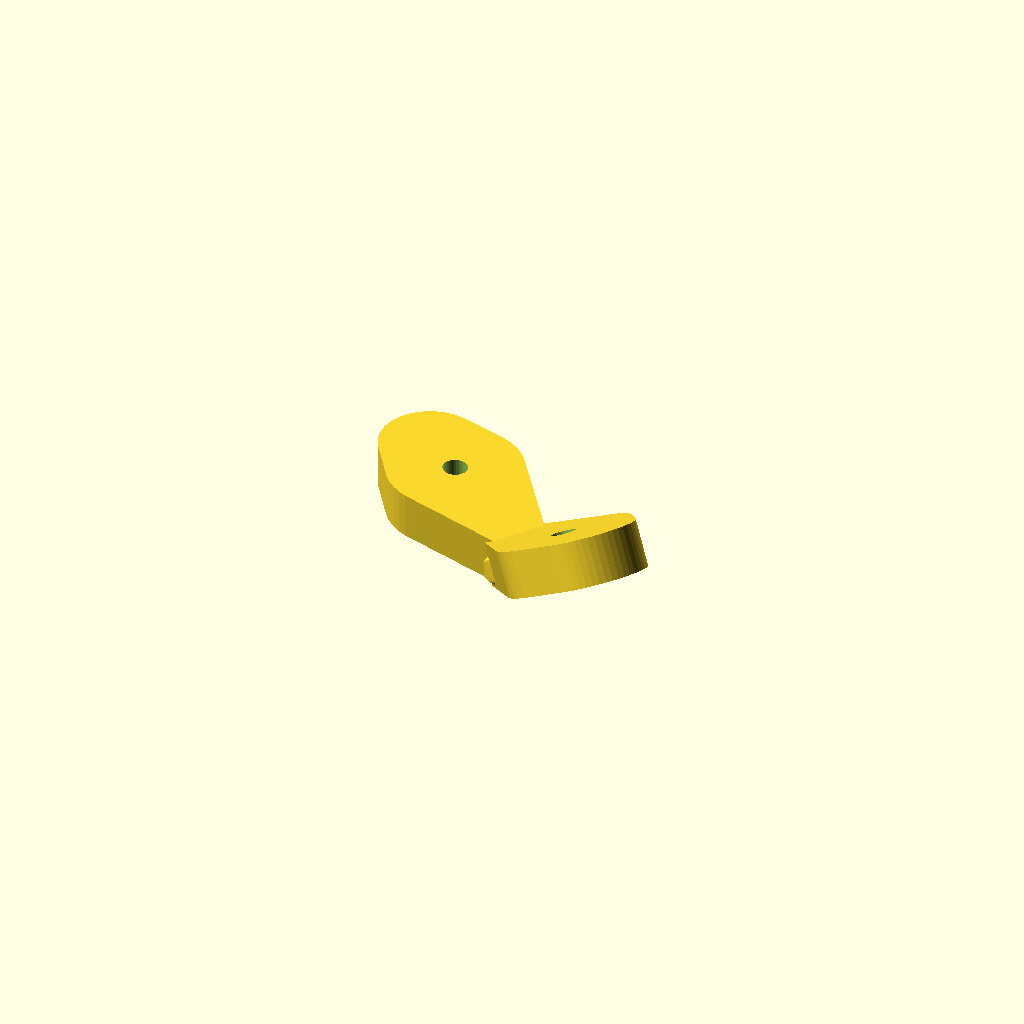
Cell 1 — every parameter at its default value.
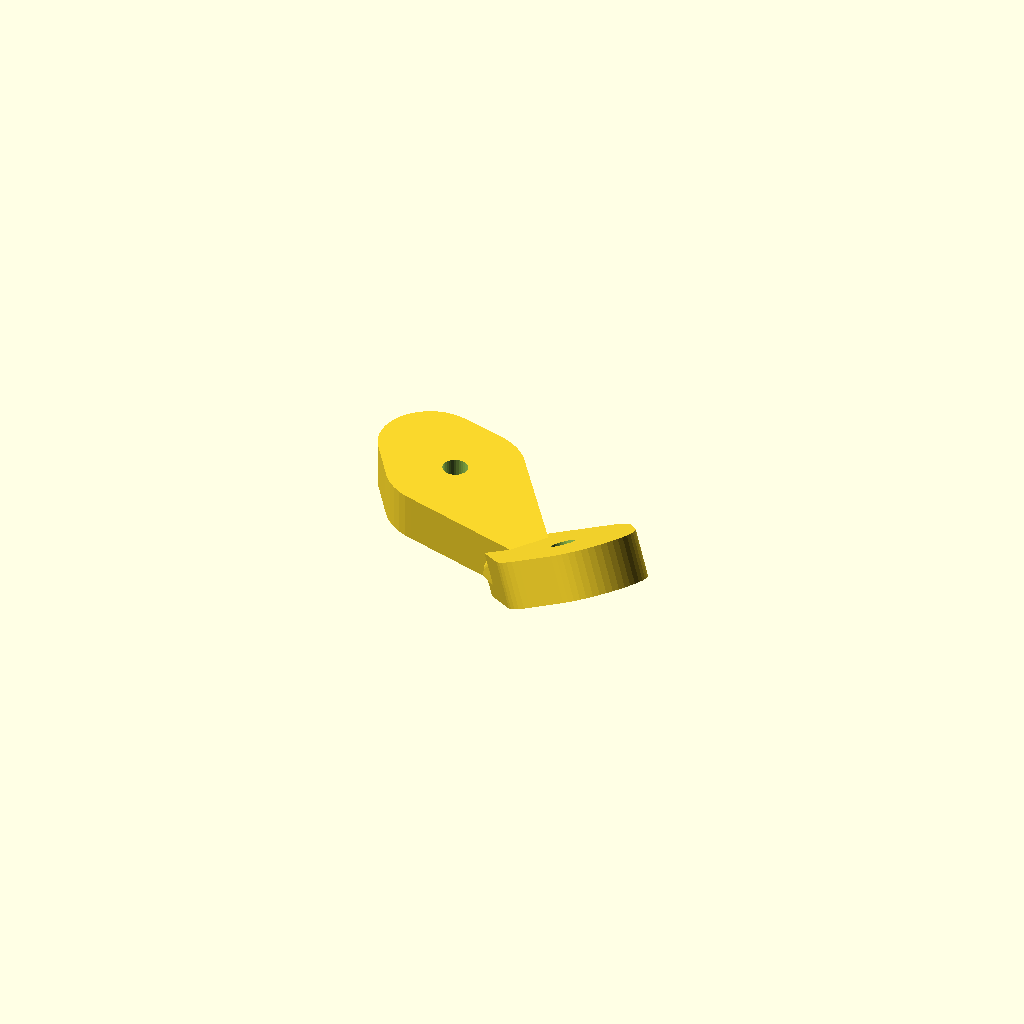
Cell 2: panel_thickness = 1.6 (everything else at default).
One fixed orthographic camera (rotation 55°, 0°, 25°; colour scheme Cornfield) for every cell.
Source of the model, parts/middle_panel_connector.scad:
/*
  RHOMBICOSIDODECAHEDRON — ROUNDED 2-PANEL MIDDLE-HOLE CONNECTOR V2
  ==================================================================

  PURPOSE
  -------
  Separate two-screw connector used with the pentagon U-frame.

  It joins:
    1. the TOP-MIDDLE hole of the added centre 65 x 66 mm LED panel
    2. the MIDDLE hole of the neighbouring 66 mm edge outer LED panel

  The shape deliberately matches the rounded/tapered connector language used
  on the proven panel connectors: two rounded screw bosses taper toward the
  shared edge and are joined by a compact rounded hinge/web.

  IMPORTANT GEOMETRY
  ------------------
  The centre LED panel lies parallel to the pentagon face.
  The neighbouring outer LED panel is tilted by the exact
  rhombicosidodecahedron square/pentagon angle.

  Angle between the two PCB planes (small fold angle): 31.717474 deg
  Corresponding inside dihedral angle:                  148.282526 deg

  The hole positions are copied from the current U-frame/bridge geometry, so
  this part connects the two already-established middle-hole locations without
  changing either PCB position.

  SCREWS
  ------
  - M2
  - 1.60 mm through pilot
  - 3.20 mm x 0.70 mm conical lead-in on the PCB-facing side
  - 3.0 mm connector thickness, so longer screws may protrude inward

  MODES
  -----
  mode = "print"     centre-panel pad flat on the build plate
  mode = "assembly"  connector + both PCB previews
  mode = "part"      connector in installed coordinates

  PRINT QUANTITY
  --------------
  11 for the current sculpture; the north-pole pentagon remains open.
*/

$fn = 48;


// ============================================================================
// OUTPUT
// ============================================================================

mode = "print"; // "print", "assembly", "part"

print_quantity = 11;


// ============================================================================
// PCB / SCREW PARAMETERS
// ============================================================================

panel_thickness = 0.80;

pilot_hole_d = 1.60;

screw_leadin_d = 3.20;

screw_leadin_depth = 0.70;

pad_thickness = 3.00;


// Rounded connector proportions — based on the proven connector family.

pad_tip_r = 1.35;

pad_hole_r = 4.35;

pad_tail_r = 3.25;

pad_tail_extra = 3.20;


// Extend the narrow nose slightly past the theoretical panel edge,
// helping the two halves join firmly at the fold.

pad_seam_overlap = 1.20;


// Small internal rounded bridge joining the two noses.

web_radius = 2.10;

web_embed_from_surface = 0.45;

web_thickness = 1.35;


// Preview only.

pcb_hole_d_preview = 2.8;


// CSG tolerances.

eps = 0.03;

clip_size = 240;


// ============================================================================
// CURRENT U-FRAME CENTRE PANEL POSE
// ============================================================================

center_panel_w = 66.0;

center_panel_h = 65.0;

center_panel_rotation = 234.0;

center_panel_offset_x =  9.62;

center_panel_offset_y = -7.04;

center_panel_recess = 0.70;


// PCB back plane of the centre panel.

center_support_z =
    center_panel_recess
    +
    panel_thickness;


// TOP-MIDDLE hole.

center_hole_edge_distance = 8.00;

center_middle_hole_x = 0.0;

center_hole_y =
    center_panel_h/2
    -
    center_hole_edge_distance;


// ============================================================================
// CURRENT OUTER PANEL MIDDLE-HOLE POSE
// ============================================================================

// Exact values from the proven pentagon geometry.

outer_hole_pos = [
    41.83628284,
   -30.39583865,
     5.41684114
];


outer_inward_normal = [
   -0.42532540,
    0.30901699,
    0.85065081
];


outer_edge_axis = [
    0.58778525,
    0.80901699,
    0.0
];


outer_panel_in_axis = [
    0.68819097,
   -0.50000000,
    0.52573111
];


// Existing 0.20 mm real-world fit correction.

outer_hole_edge_distance = 8.20;


// ============================================================================
// HELPERS
// ============================================================================

function dot3(a,b) =
    a[0]*b[0]
    +
    a[1]*b[1]
    +
    a[2]*b[2];


function cross3(a,b) = [
    a[1]*b[2] - a[2]*b[1],
    a[2]*b[0] - a[0]*b[2],
    a[0]*b[1] - a[1]*b[0]
];


function length3(a) =
    sqrt(
        dot3(a,a)
    );


function unit3(a) =
    a
    /
    length3(a);


function rot2(p,a) = [
    p[0]*cos(a)
    -
    p[1]*sin(a),

    p[0]*sin(a)
    +
    p[1]*cos(a)
];


module local_frame(
    origin,
    x_axis,
    y_axis,
    z_axis
) {

    multmatrix([
        [
            x_axis[0],
            y_axis[0],
            z_axis[0],
            origin[0]
        ],
        [
            x_axis[1],
            y_axis[1],
            z_axis[1],
            origin[1]
        ],
        [
            x_axis[2],
            y_axis[2],
            z_axis[2],
            origin[2]
        ],
        [0,0,0,1]
    ])

    children();
}


// ============================================================================
// CENTRE PANEL FRAME
// ============================================================================

center_x_axis = [
    cos(center_panel_rotation),
    sin(center_panel_rotation),
    0
];


// +Y points from the centre-panel hole toward its top/shared edge.

center_to_edge_axis = [
    -sin(center_panel_rotation),
     cos(center_panel_rotation),
     0
];


center_inward_normal = [
    0,
    0,
    1
];


center_hole_xy =
    rot2(
        [
            center_middle_hole_x,
            center_hole_y
        ],
        center_panel_rotation
    )
    +
    [
        center_panel_offset_x,
        center_panel_offset_y
    ];


center_hole_pos = [
    center_hole_xy[0],
    center_hole_xy[1],
    center_support_z
];


// ============================================================================
// OUTER PANEL FRAME
// ============================================================================

// outer_panel_in_axis points FROM edge INTO panel.
// Therefore negative points from hole TOWARD shared edge.

outer_to_edge_axis = [
    -outer_panel_in_axis[0],
    -outer_panel_in_axis[1],
    -outer_panel_in_axis[2]
];


outer_pad_x_axis =
    outer_edge_axis;


outer_pad_y_axis =
    outer_to_edge_axis;


outer_pad_z_axis =
    outer_inward_normal;


// ============================================================================
// ANGLE CHECK
// ============================================================================

fold_angle =
    acos(
        dot3(
            center_inward_normal,
            outer_inward_normal
        )
    );


inside_dihedral =
    180
    -
    fold_angle;


assert(
    abs(
        inside_dihedral
        -
        148.2825
    )
    <
    0.02,

    "Unexpected centre-to-outer panel dihedral angle"
);


assert(
    screw_leadin_d
    >
    pilot_hole_d,

    "Lead-in diameter must exceed pilot diameter"
);


assert(
    screw_leadin_depth > 0
    &&
    screw_leadin_depth < pad_thickness,

    "Lead-in depth must remain smaller than pad thickness"
);


// ============================================================================
// ROUNDED EDGE-CONNECTOR PAD
// ============================================================================

// Local pad coordinates:
//
// X = along panel edge
// Y = from hole toward shared edge
// Z = inward from PCB
//
// Hole centre is [0,0].

module rounded_edge_pad_2d(
    edge_distance
) {

    tip_y =
        edge_distance
        +
        pad_seam_overlap;


    tail_y =
        -pad_tail_extra;


    hull() {

        // Narrow rounded nose at shared edge.

        translate([
            0,
            tip_y
        ])

            circle(
                r=pad_tip_r
            );


        // Large rounded screw boss.

        translate([
            0,
            0
        ])

            circle(
                r=pad_hole_r
            );


        // Rounded tail toward panel centre.

        translate([
            0,
            tail_y
        ])

            circle(
                r=pad_tail_r
            );
    }
}


module pad_solid(
    origin,
    x_axis,
    y_axis,
    z_axis,
    edge_distance
) {

    local_frame(
        origin,
        x_axis,
        y_axis,
        z_axis
    )

        linear_extrude(
            height=pad_thickness,
            convexity=8
        )

            rounded_edge_pad_2d(
                edge_distance
            );
}


// ============================================================================
// CENTRE PAD
// ============================================================================

module center_pad() {

    pad_solid(
        center_hole_pos,
        center_x_axis,
        center_to_edge_axis,
        center_inward_normal,
        center_hole_edge_distance
    );
}


// ============================================================================
// OUTER PAD
// ============================================================================

module outer_pad() {

    pad_solid(
        outer_hole_pos,
        outer_pad_x_axis,
        outer_pad_y_axis,
        outer_pad_z_axis,
        outer_hole_edge_distance
    );
}


// ============================================================================
// COMPACT ROUNDED HINGE / WEB
// ============================================================================

module center_web_anchor() {

    p =
        center_hole_pos
        +
        (
            center_hole_edge_distance
            +
            pad_seam_overlap
            -
            0.55
        )
        *
        center_to_edge_axis;


    local_frame(
        p,
        center_x_axis,
        center_to_edge_axis,
        center_inward_normal
    )

        translate([
            0,
            0,
            web_embed_from_surface
        ])

            cylinder(
                r=web_radius,
                h=web_thickness,
                $fn=36
            );
}


module outer_web_anchor() {

    p =
        outer_hole_pos
        +
        (
            outer_hole_edge_distance
            +
            pad_seam_overlap
            -
            0.55
        )
        *
        outer_to_edge_axis;


    local_frame(
        p,
        outer_pad_x_axis,
        outer_pad_y_axis,
        outer_pad_z_axis
    )

        translate([
            0,
            0,
            web_embed_from_surface
        ])

            cylinder(
                r=web_radius,
                h=web_thickness,
                $fn=36
            );
}


module rounded_hinge_web_raw() {

    hull() {

        center_web_anchor();

        outer_web_anchor();
    }
}


// ============================================================================
// KEEP HINGE BEHIND BOTH PCBS
// ============================================================================

module center_inward_halfspace() {

    local_frame(
        center_hole_pos,
        center_x_axis,
        center_to_edge_axis,
        center_inward_normal
    )

        translate([
            -clip_size/2,
            -clip_size/2,
            0.02
        ])

            cube([
                clip_size,
                clip_size,
                clip_size
            ]);
}


module outer_inward_halfspace() {

    local_frame(
        outer_hole_pos,
        outer_pad_x_axis,
        outer_pad_y_axis,
        outer_pad_z_axis
    )

        translate([
            -clip_size/2,
            -clip_size/2,
            0.02
        ])

            cube([
                clip_size,
                clip_size,
                clip_size
            ]);
}


module rounded_hinge_web() {

    intersection() {

        rounded_hinge_web_raw();

        center_inward_halfspace();

        outer_inward_halfspace();
    }
}


// ============================================================================
// PILOT + LEAD-IN CUTTER
// ============================================================================

module hole_cutter(
    origin,
    x_axis,
    y_axis,
    z_axis
) {

    local_frame(
        origin,
        x_axis,
        y_axis,
        z_axis
    )

        union() {

            // 1.6 mm through-pilot.

            translate([
                0,
                0,
                -eps
            ])

                cylinder(
                    d=pilot_hole_d,
                    h=pad_thickness+2*eps,
                    $fn=32
                );


            // 3.2 -> 1.6 mm screw-finding funnel.

            translate([
                0,
                0,
                -eps
            ])

                cylinder(
                    h=screw_leadin_depth+eps,
                    d1=screw_leadin_d,
                    d2=pilot_hole_d,
                    $fn=40
                );
        }
}


module center_hole_cutter() {

    hole_cutter(
        center_hole_pos,
        center_x_axis,
        center_to_edge_axis,
        center_inward_normal
    );
}


module outer_hole_cutter() {

    hole_cutter(
        outer_hole_pos,
        outer_pad_x_axis,
        outer_pad_y_axis,
        outer_pad_z_axis
    );
}


// ============================================================================
// FINAL CONNECTOR
// ============================================================================

module connector_installed() {

    difference() {

        union() {

            center_pad();

            outer_pad();

            rounded_hinge_web();
        }


        center_hole_cutter();

        outer_hole_cutter();
    }
}


// ============================================================================
// CENTRE PANEL PREVIEW
// ============================================================================

module center_panel_preview() {

    translate([
        center_panel_offset_x,
        center_panel_offset_y,
        center_panel_recess
    ])

        rotate([
            0,
            0,
            center_panel_rotation
        ])

            translate([
                -center_panel_w/2,
                -center_panel_h/2,
                0
            ])

                difference() {

                    cube([
                        center_panel_w,
                        center_panel_h,
                        panel_thickness
                    ]);


                    translate([
                        center_panel_w/2,
                        center_panel_h
                        -
                        center_hole_edge_distance,
                        -eps
                    ])

                        cylinder(
                            d=pcb_hole_d_preview,
                            h=panel_thickness+2*eps,
                            $fn=28
                        );
                }
}


// ============================================================================
// OUTER PANEL PREVIEW
// ============================================================================

module outer_panel_preview() {

    local_frame(
        outer_hole_pos,
        outer_edge_axis,
        outer_panel_in_axis,
        outer_inward_normal
    )

        translate([
            -33,
            -outer_hole_edge_distance,
            -panel_thickness
        ])

            difference() {

                cube([
                    66,
                    65,
                    panel_thickness
                ]);


                translate([
                    33,
                    outer_hole_edge_distance,
                    -eps
                ])

                    cylinder(
                        d=pcb_hole_d_preview,
                        h=panel_thickness+2*eps,
                        $fn=28
                    );
            }
}


// ============================================================================
// PRINT ORIENTATION
// ============================================================================

module connector_for_print() {

    // Centre-panel seating surface flat on build plate.

    translate([
        0,
        0,
        -center_support_z
    ])

        connector_installed();
}


// ============================================================================
// GENERATED-ASSEMBLY API
// ============================================================================

// Stable unique name for composition with the U-frame. This is an alias of the
// proven installed-coordinate geometry and does not change the printable part.

module middle_panel_connector_part() {
    connector_installed();
}


// ============================================================================
// DIAGNOSTICS
// ============================================================================

echo(
    str(
        "Fold angle between PCB planes: ",
        fold_angle,
        " deg"
    )
);


echo(
    str(
        "Inside dihedral angle: ",
        inside_dihedral,
        " deg"
    )
);


echo(
    str(
        "Centre middle-hole position: ",
        center_hole_pos
    )
);


echo(
    str(
        "Outer middle-hole position: ",
        outer_hole_pos
    )
);


echo(
    str(
        "Centre hole -> edge distance: ",
        center_hole_edge_distance,
        " mm"
    )
);


echo(
    str(
        "Outer connector hole -> edge distance: ",
        outer_hole_edge_distance,
        " mm"
    )
);


echo(
    "Shape: rounded/tapered 2-panel edge connector"
);


echo(
    str(
        "Current sculpture print quantity: ",
        print_quantity
    )
);


// ============================================================================
// OUTPUT
// ============================================================================

if(mode == "print") {

    connector_for_print();

} else if(mode == "assembly") {

    color([
        0.88,
        0.18,
        0.48,
        1.0
    ])

        connector_installed();


    color([
        0.06,
        0.06,
        0.07,
        0.52
    ])

        center_panel_preview();


    color([
        0.10,
        0.10,
        0.11,
        0.52
    ])

        outer_panel_preview();

} else if(mode == "part") {

    connector_installed();

} else {

    assert(
        false,
        "mode must be print, assembly, or part"
    );
}
Customizer parameters (derived from the source; name, type, default, range or options):
mode: string, default "print"
print_quantity: number, default 11
panel_thickness: number, default 0.8
pilot_hole_d: number, default 1.6
screw_leadin_d: number, default 3.2
screw_leadin_depth: number, default 0.7
pad_thickness: number, default 3
pad_tip_r: number, default 1.35
pad_hole_r: number, default 4.35
pad_tail_r: number, default 3.25
pad_tail_extra: number, default 3.2
pad_seam_overlap: number, default 1.2
web_radius: number, default 2.1
web_embed_from_surface: number, default 0.45
web_thickness: number, default 1.35
pcb_hole_d_preview: number, default 2.8
eps: number, default 0.03
clip_size: number, default 240
center_panel_w: number, default 66
center_panel_h: number, default 65
center_panel_rotation: number, default 234
center_panel_offset_x: number, default 9.62
center_panel_offset_y: number, default -7.04
center_panel_recess: number, default 0.7
center_hole_edge_distance: number, default 8
center_middle_hole_x: number, default 0
outer_hole_edge_distance: number, default 8.2
